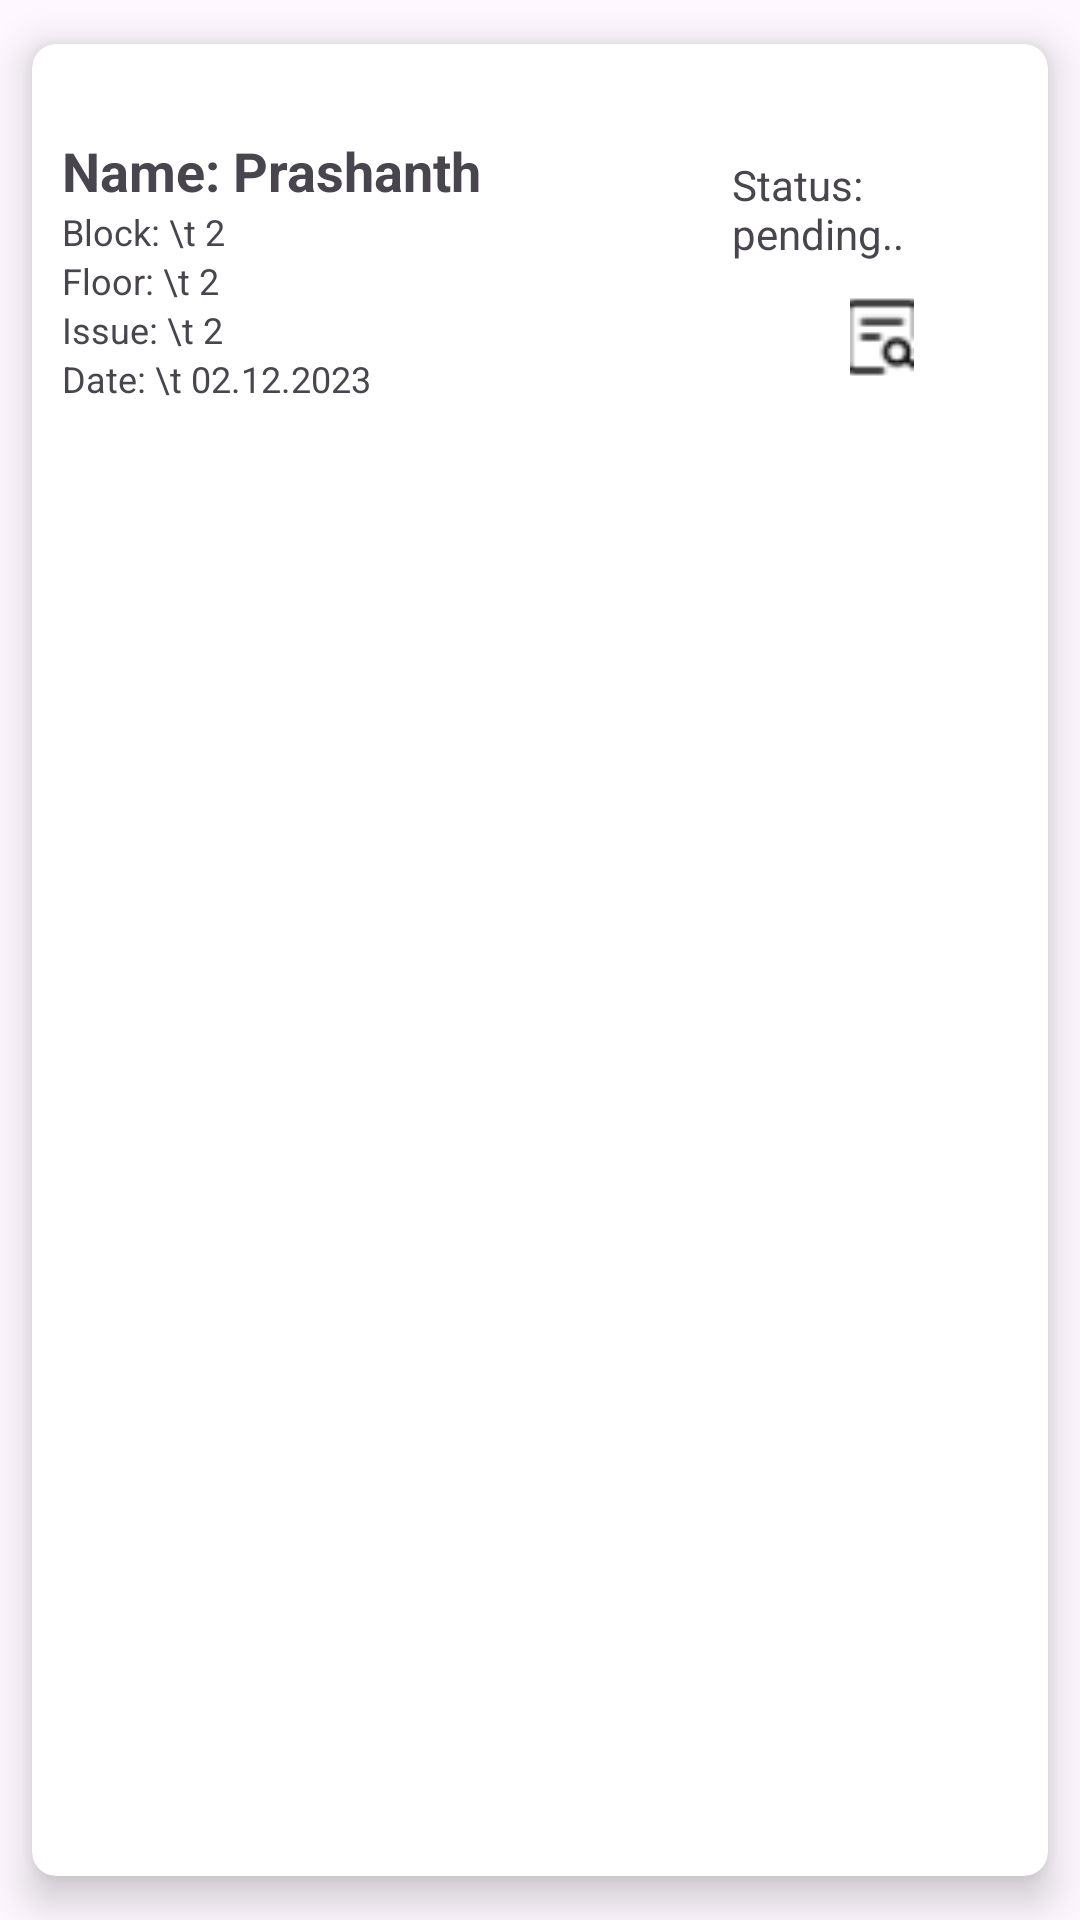

Write the Android layout XML for this screen, with the resource values it uses.
<!-- AndroidManifest.xml: application theme Theme.Building -->
<!-- res/layout/event_list_row.xml -->
<?xml version="1.0" encoding="utf-8"?>
<androidx.cardview.widget.CardView xmlns:android="http://schemas.android.com/apk/res/android"
    xmlns:app="http://schemas.android.com/apk/res-auto"
    xmlns:tools="http://schemas.android.com/tools"
    android:layout_width="match_parent"
    android:layout_height="wrap_content"
    app:cardBackgroundColor="@color/white"
    app:cardCornerRadius="8dp"
    app:cardElevation="8dp"
    app:cardPreventCornerOverlap="true"
    app:cardUseCompatPadding="true"
    tools:ignore="MissingDefaultResource"
    android:id="@+id/card_view">

    <LinearLayout
        android:layout_width="match_parent"
        android:layout_height="150dp"
        android:orientation="horizontal"
        android:gravity="center_vertical|center_horizontal"
        >
    <LinearLayout
        android:layout_width="0dp"
        android:layout_weight="0.7"
        android:layout_height="match_parent"
        android:gravity="center_vertical"
        android:orientation="vertical">

        <TextView
            android:id="@+id/issuerName"
            android:layout_width="180dp"
            android:layout_height="wrap_content"
            android:layout_marginStart="10dp"
            android:text="Name: Prashanth"
            android:textSize="18sp"
            android:textStyle="bold" />

        <TextView
            android:id="@+id/issueBlock"
            android:layout_width="180dp"
            android:layout_height="wrap_content"
            android:layout_marginStart="10dp"
            android:text="Block: \t 2"
            android:textSize="12sp" />
        <TextView
            android:id="@+id/issueFloor"
            android:layout_width="180dp"
            android:layout_height="wrap_content"
            android:layout_marginStart="10dp"
            android:text="Floor: \t 2"
            android:textSize="12sp" />

        <TextView
            android:id="@+id/issueType"
            android:layout_width="180dp"
            android:layout_height="wrap_content"
            android:layout_marginStart="10dp"
            android:text="Issue: \t 2"
            android:textSize="12sp" />

        <TextView
            android:id="@+id/issueDate"
            android:layout_width="180dp"
            android:layout_height="wrap_content"
            android:layout_marginStart="10dp"
            android:text="Date: \t 02.12.2023"
            android:textSize="12sp" />

    </LinearLayout>
<LinearLayout
    android:layout_width="0dp"
    android:layout_weight="0.3"
    android:layout_height="match_parent"
    android:layout_marginVertical="5dp"
    android:layout_marginEnd="5dp"
    android:orientation="vertical"
    android:gravity="center"
    >
    <TextView
        android:id="@+id/issueStatus"
        android:layout_marginBottom="5dp"
        android:layout_width="match_parent"
        android:layout_height="wrap_content"
        android:text="Status: pending.." />

    <ImageView
        android:id="@+id/showIssue"
        android:layout_width="30dp"
        android:layout_height="30dp"
        android:layout_marginTop="5dp"
        android:src="@drawable/show_issue"
        android:contentDescription="Show Issue"

        />
    <RatingBar
        android:id="@+id/overallRating"
        android:layout_width="80dp"
        android:layout_height="wrap_content"
        android:isIndicator="true"
        android:numStars="5"
        android:rating="0.0"
        android:stepSize="1.0"
        style="@style/Widget.AppCompat.RatingBar.Small"
        android:visibility="gone"
        />


</LinearLayout>
    </LinearLayout>


</androidx.cardview.widget.CardView>
<!-- resources referenced by this layout -->
<resources>
  <color name="white">#FFFFFFFF</color>
  <!-- drawable show_issue: png bitmap (drawable, 433 bytes) -->
  <style name="Theme.Building" parent="Base.Theme.Building" />
  <style name="Base.Theme.Building" parent="Theme.Material3.DayNight.NoActionBar">
          
          
      </style>
</resources>
